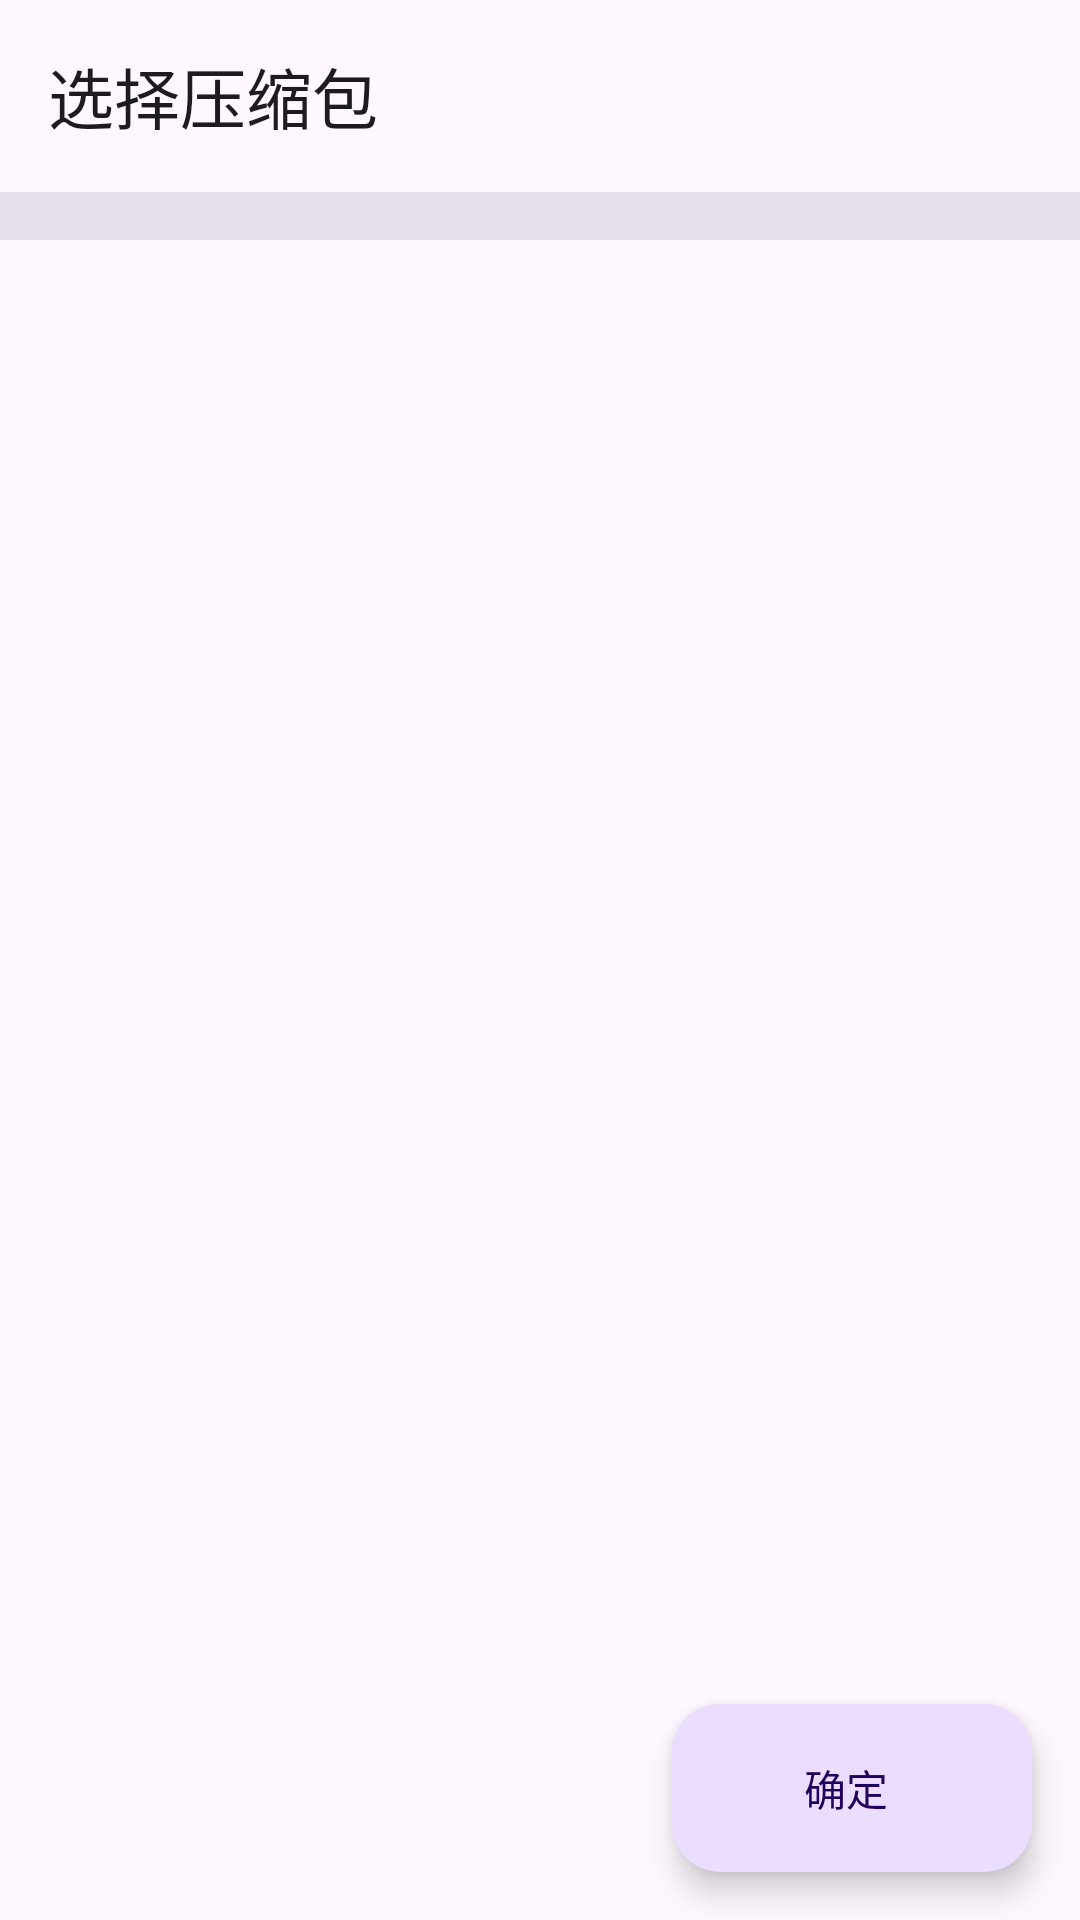

Android layout source for this screen:
<!-- AndroidManifest.xml: activity theme Theme.UnzipFile.NoActionBar -->
<!-- res/layout/activity_file_picker.xml -->
<?xml version="1.0" encoding="utf-8"?>
<androidx.coordinatorlayout.widget.CoordinatorLayout xmlns:android="http://schemas.android.com/apk/res/android"
    xmlns:app="http://schemas.android.com/apk/res-auto"
    xmlns:tools="http://schemas.android.com/tools"
    android:layout_width="match_parent"
    android:layout_height="match_parent"
    android:background="?android:attr/colorBackground">

    <com.google.android.material.appbar.AppBarLayout
        android:layout_width="match_parent"
        android:layout_height="wrap_content">

        <com.google.android.material.appbar.MaterialToolbar
            android:id="@+id/toolbar"
            android:layout_width="match_parent"
            android:layout_height="?attr/actionBarSize"
            app:title="@string/select_file" />

        <HorizontalScrollView
            android:layout_width="match_parent"
            android:layout_height="wrap_content"
            android:padding="8dp"
            android:background="?attr/colorSurfaceVariant">
            
            <LinearLayout
                android:id="@+id/llBreadcrumbs"
                android:layout_width="wrap_content"
                android:layout_height="wrap_content"
                android:orientation="horizontal" />
        </HorizontalScrollView>

    </com.google.android.material.appbar.AppBarLayout>

    <androidx.recyclerview.widget.RecyclerView
        android:id="@+id/rvFiles"
        android:layout_width="match_parent"
        android:layout_height="match_parent"
        app:layout_behavior="@string/appbar_scrolling_view_behavior"
        tools:listitem="@layout/item_file" />

    <TextView
        android:id="@+id/tvEmpty"
        android:layout_width="wrap_content"
        android:layout_height="wrap_content"
        android:layout_gravity="center"
        android:text="@string/empty_directory"
        android:visibility="gone" />

    <com.google.android.material.floatingactionbutton.ExtendedFloatingActionButton
        android:id="@+id/fabConfirm"
        android:layout_width="wrap_content"
        android:layout_height="wrap_content"
        android:layout_gravity="bottom|end"
        android:layout_margin="16dp"
        android:text="@string/confirm"
        app:icon="@drawable/ic_check" />

    <ProgressBar
        android:id="@+id/progressBar"
        android:layout_width="wrap_content"
        android:layout_height="wrap_content"
        android:layout_gravity="center"
        android:visibility="gone" />

</androidx.coordinatorlayout.widget.CoordinatorLayout>
<!-- res/layout/item_file.xml (included above) -->
<?xml version="1.0" encoding="utf-8"?>
<androidx.constraintlayout.widget.ConstraintLayout xmlns:android="http://schemas.android.com/apk/res/android"
    xmlns:app="http://schemas.android.com/apk/res-auto"
    xmlns:tools="http://schemas.android.com/tools"
    android:layout_width="match_parent"
    android:layout_height="wrap_content"
    android:background="?attr/selectableItemBackground"
    android:padding="12dp">

    <ImageView
        android:id="@+id/ivIcon"
        android:layout_width="40dp"
        android:layout_height="40dp"
        android:src="@drawable/ic_file"
        app:layout_constraintBottom_toBottomOf="parent"
        app:layout_constraintStart_toStartOf="parent"
        app:layout_constraintTop_toTopOf="parent"
        tools:src="@drawable/ic_folder" />

    <LinearLayout
        android:id="@+id/llTextContainer"
        android:layout_width="0dp"
        android:layout_height="wrap_content"
        android:layout_marginStart="12dp"
        android:layout_marginEnd="8dp"
        android:orientation="vertical"
        app:layout_constraintBottom_toBottomOf="parent"
        app:layout_constraintEnd_toStartOf="@+id/cbSelect"
        app:layout_constraintStart_toEndOf="@id/ivIcon"
        app:layout_constraintTop_toTopOf="parent">

        <TextView
            android:id="@+id/tvName"
            android:layout_width="match_parent"
            android:layout_height="wrap_content"
            android:ellipsize="middle"
            android:singleLine="true"
            android:textColor="?android:attr/textColorPrimary"
            android:textSize="16sp"
            tools:text="FileName.zip" />

        <TextView
            android:id="@+id/tvInfo"
            android:layout_width="match_parent"
            android:layout_height="wrap_content"
            android:textColor="?android:attr/textColorSecondary"
            android:textSize="12sp"
            tools:text="2.5 MB | 2023-10-27" />
    </LinearLayout>

    <CheckBox
        android:id="@+id/cbSelect"
        android:layout_width="wrap_content"
        android:layout_height="wrap_content"
        app:layout_constraintBottom_toBottomOf="parent"
        app:layout_constraintEnd_toEndOf="parent"
        app:layout_constraintTop_toTopOf="parent" />

</androidx.constraintlayout.widget.ConstraintLayout>
<!-- resources referenced by this layout -->
<resources>
  <!-- drawable ic_file (drawable) -->
  <vector xmlns:android="http://schemas.android.com/apk/res/android"
      android:width="24dp"
      android:height="24dp"
      android:tint="#1976D2"
      android:viewportWidth="24"
      android:viewportHeight="24">
      <path
          android:fillColor="@android:color/white"
          android:pathData="M6,2C4.89,2 4,2.9 4,4V20C4,21.1 4.89,22 6,22H18C19.11,22 20,21.1 20,20V8L14,2H6M13,3.5L18.5,9H13V3.5M6,4H12V10H18V20H6V4Z" />
  </vector>
  <!-- drawable ic_folder (drawable) -->
  <vector xmlns:android="http://schemas.android.com/apk/res/android"
      android:width="24dp"
      android:height="24dp"
      android:tint="#FFA000"
      android:viewportWidth="24"
      android:viewportHeight="24">
      <path
          android:fillColor="@android:color/white"
          android:pathData="M10,4H4c-1.1,0 -1.99,0.9 -1.99,2L2,18c0,1.1 0.9,2 2,2h16c1.1,0 2,-0.9 2,-2V8c0,-1.1 -0.9,-2 -2,-2h-8l-2,-2z" />
  </vector>
  <string name="confirm">确定</string>
  <string name="empty_directory">此目录为空</string>
  <string name="select_file">选择压缩包</string>
  <style name="Theme.UnzipFile.NoActionBar">
          <item name="windowActionBar">false</item>
          <item name="windowNoTitle">true</item>
      </style>
</resources>
